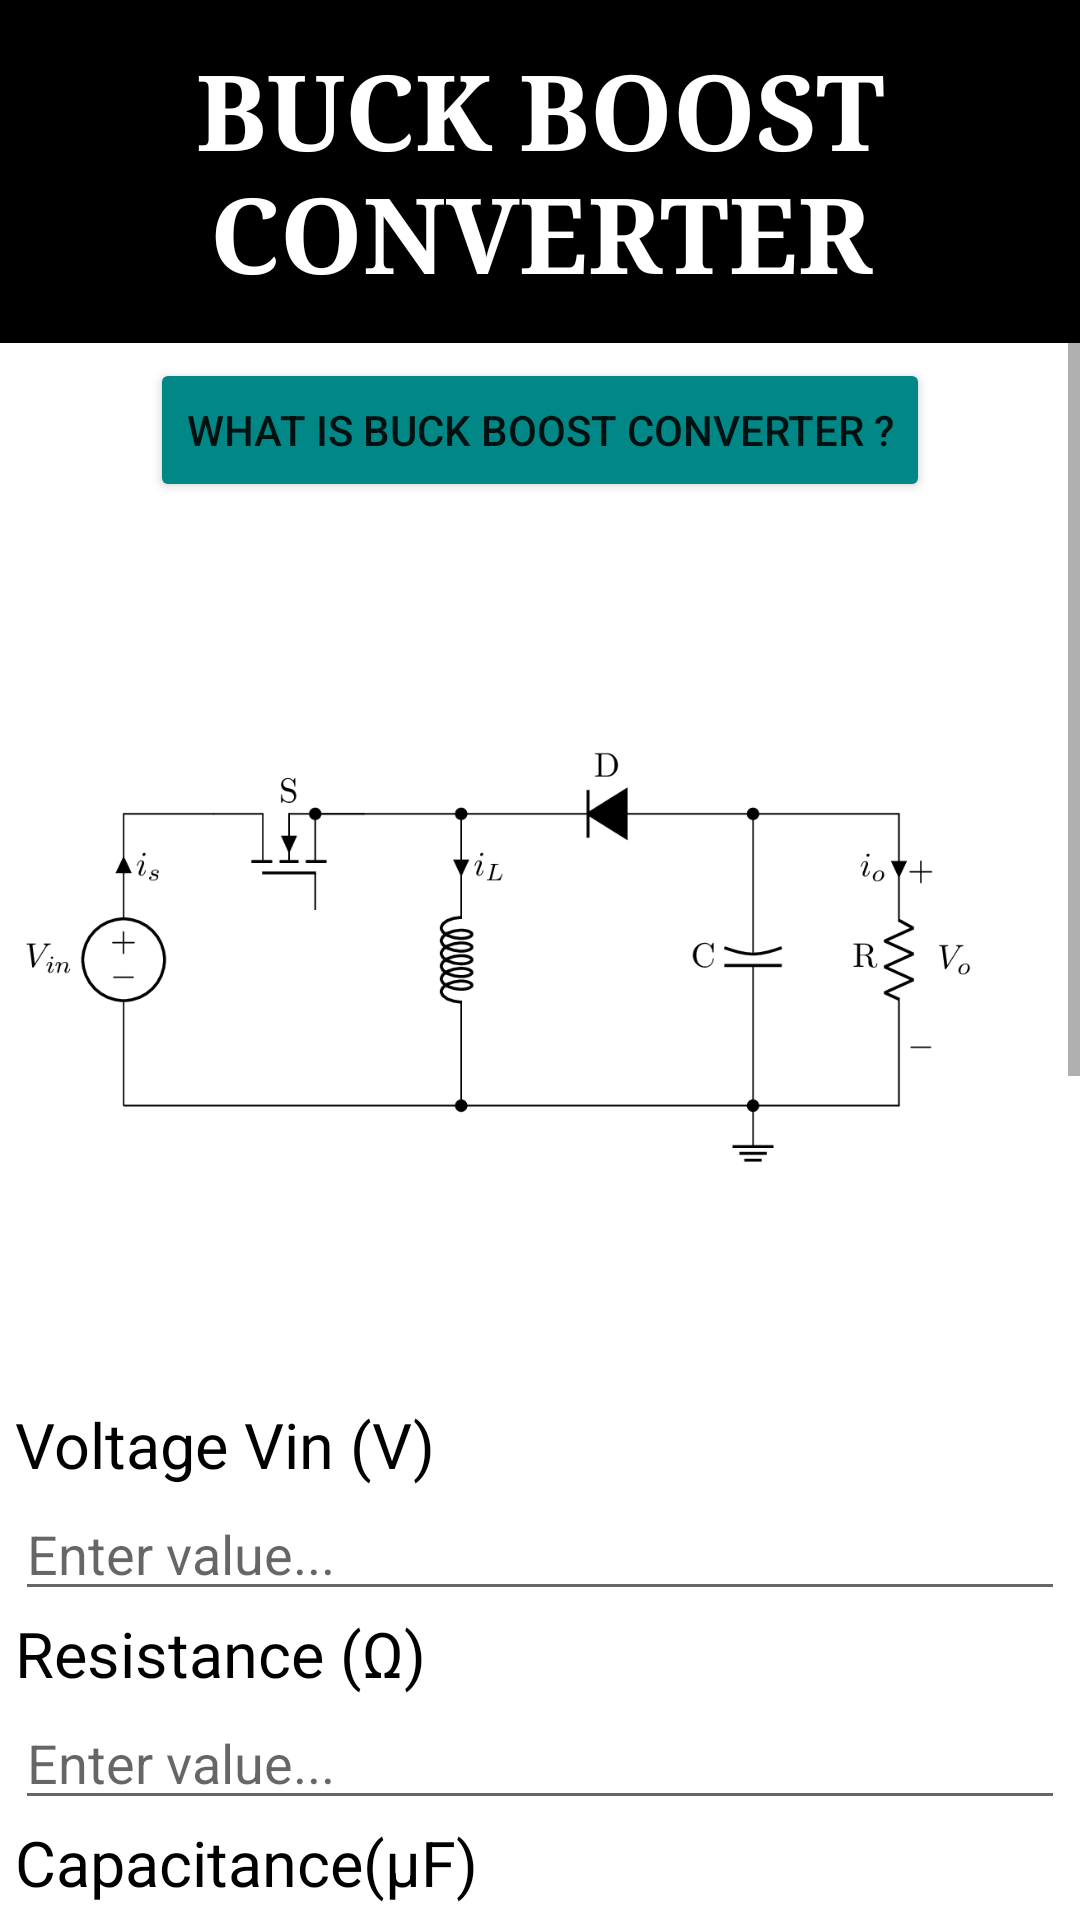

Reconstruct the res/layout file that produces this screen, plus the resources it refers to.
<!-- AndroidManifest.xml: application theme Theme.SimulatorApplication -->
<!-- res/layout/activity_buck_boost_converter.xml -->
<?xml version="1.0" encoding="utf-8"?>
<ScrollView
xmlns:android="http://schemas.android.com/apk/res/android"
xmlns:app="http://schemas.android.com/apk/res-auto"
xmlns:tools="http://schemas.android.com/tools"
android:layout_width="fill_parent"
android:layout_height="fill_parent"
android:fillViewport="true">

<RelativeLayout
    android:layout_width="match_parent"
    android:layout_height="match_parent"
    tools:context=".BuckBoostConverter">

    <LinearLayout
        android:layout_width="match_parent"
        android:layout_height="match_parent"
        android:orientation="vertical">

        <TextView
            android:layout_width="fill_parent"
            android:layout_height="match_parent"
            android:layout_gravity="center"
            android:layout_marginBottom="5dp"
            android:padding="13dp"
            android:autoSizeTextType="uniform"
            android:background="@color/black"
            android:fontFamily="serif"
            android:textAlignment="center"
            android:textAllCaps="true"
            android:textColor="@color/white"
            android:textSize="35dp"
            android:textStyle="bold"
            android:text="Buck Boost Converter"/>

        <Button
            android:layout_width="wrap_content"
            android:layout_height="wrap_content"
            android:id="@+id/knowMoreBuckBoost"
            android:text="What is Buck Boost Converter ?"
            android:paddingVertical="7dp"
            android:layout_gravity="center"
            android:backgroundTint="@color/teal_700"
            />

        <ImageView
            android:layout_width="fill_parent"
            android:layout_height="300dp"
            android:layout_gravity="center"
            android:paddingRight="27dp"
            android:src="@drawable/buckboost" />

        <TextView
            android:layout_width="match_parent"
            android:layout_height="wrap_content"
            android:layout_marginHorizontal="5dp"
            android:text="Voltage Vin (V)"
            android:textColor="@color/black"
            android:textSize="21dp"/>

        <EditText
            android:id="@+id/voltage"
            android:layout_width="match_parent"
            android:layout_height="wrap_content"
            android:inputType="numberDecimal"
            android:layout_marginHorizontal="5dp"
            android:hint="Enter value..."/>


        <TextView
            android:layout_width="match_parent"
            android:layout_height="wrap_content"
            android:text="Resistance (Ω)"
            android:textColor="@color/black"
            android:layout_marginHorizontal="5dp"
            android:textSize="21dp"/>

        <EditText
            android:id="@+id/resistance"
            android:layout_width="match_parent"
            android:inputType="numberDecimal"
            android:layout_height="wrap_content"
            android:layout_marginHorizontal="5dp"
            android:hint="Enter value..."/>


        <TextView
            android:layout_width="match_parent"
            android:layout_height="wrap_content"
            android:text="Capacitance(µF)"
            android:textColor="@color/black"
            android:layout_marginHorizontal="5dp"
            android:textSize="21dp"/>

        <EditText
            android:id="@+id/capacitance"
            android:layout_width="match_parent"
            android:layout_height="wrap_content"
            android:inputType="numberDecimal"
            android:layout_marginHorizontal="5dp"
            android:hint="Enter value..."/>

        <TextView
            android:layout_width="match_parent"
            android:layout_height="wrap_content"
            android:text="Inductance (mH)"
            android:textColor="@color/black"
            android:layout_marginHorizontal="5dp"
            android:textSize="21dp"/>

        <EditText
            android:id="@+id/inductance"
            android:layout_width="match_parent"
            android:layout_height="wrap_content"
            android:inputType="numberDecimal"
            android:layout_marginHorizontal="5dp"
            android:hint="Enter value..."/>

        <TextView
            android:layout_width="match_parent"
            android:layout_height="wrap_content"
            android:text="T_on (ms)"
            android:textColor="@color/black"
            android:layout_marginHorizontal="5dp"
            android:textSize="21dp"/>

        <EditText
            android:id="@+id/t_on"
            android:layout_width="match_parent"
            android:layout_height="wrap_content"
            android:inputType="numberDecimal"
            android:layout_marginHorizontal="5dp"
            android:hint="Enter value..."/>


        <TextView
            android:layout_width="match_parent"
            android:layout_height="wrap_content"
            android:text="T_off (ms)"
            android:textColor="@color/black"
            android:layout_marginHorizontal="5dp"
            android:textSize="21dp"/>

        <EditText
            android:id="@+id/t_off"
            android:layout_width="match_parent"
            android:layout_height="wrap_content"
            android:inputType="numberDecimal"
            android:layout_marginHorizontal="5dp"
            android:hint="Enter value..."/>

        <TextView
            android:layout_width="match_parent"
            android:layout_height="wrap_content"
            android:layout_marginHorizontal="5dp"
            android:text="Initial Capacitor Voltage (V)"
            android:textColor="@color/black"
            android:textSize="21dp"/>

        <EditText
            android:id="@+id/vc_initial"
            android:layout_width="match_parent"
            android:layout_height="wrap_content"
            android:layout_marginHorizontal="5dp"
            android:inputType="numberDecimal"
            android:hint="Enter value..."/>

        <TextView
            android:layout_width="match_parent"
            android:layout_height="wrap_content"
            android:text="Initial Inductor Current (A)"
            android:textColor="@color/black"
            android:layout_marginHorizontal="5dp"
            android:textSize="21dp"/>

        <EditText
            android:id="@+id/il_initial"
            android:layout_width="match_parent"
            android:layout_height="wrap_content"
            android:inputType="numberDecimal"
            android:layout_marginHorizontal="5dp"
            android:hint="Enter value..." />


        <TextView
            android:layout_width="match_parent"
            android:layout_height="wrap_content"
            android:layout_marginHorizontal="5dp"
            android:text="Total time for simulation (s)"
            android:textColor="@color/black"
            android:textSize="21dp"/>

        <EditText
            android:id="@+id/t_tot"
            android:layout_width="match_parent"
            android:layout_height="wrap_content"
            android:inputType="numberDecimal"
            android:layout_marginHorizontal="5dp"
            android:hint="Enter value..." />


        <Button
            android:layout_width="wrap_content"
            android:layout_height="wrap_content"
            android:text="Submit"
            android:id="@+id/submit"
            android:paddingVertical="7dp"
            android:layout_gravity="center"
            />
    </LinearLayout>

</RelativeLayout>

</ScrollView>
<!-- resources referenced by this layout -->
<resources>
  <!-- drawable buckboost: png bitmap (drawable, 11431 bytes) -->
  <style name="Theme.SimulatorApplication" parent="Theme.MaterialComponents.DayNight.DarkActionBar">
          
          <item name="colorPrimary">@color/purple_500</item>
          <item name="colorPrimaryVariant">@color/purple_700</item>
          <item name="colorOnPrimary">@color/white</item>
          
          <item name="colorSecondary">@color/teal_200</item>
          <item name="colorSecondaryVariant">@color/teal_700</item>
          <item name="colorOnSecondary">@color/black</item>
          
          <item name="android:statusBarColor" tools:targetApi="l">?attr/colorPrimaryVariant</item>
          
      </style>
  <!-- not gathered from this repository: default colours our renderer supplied (Android Studio template values) -->
  <color name="purple_500">#FF6200EE</color>
  <color name="purple_700">#FF3700B3</color>
  <color name="teal_200">#FF03DAC5</color>
  <color name="teal_700">#FF018786</color>
  <color name="black">#FF000000</color>
  <color name="white">#FFFFFFFF</color>
</resources>
